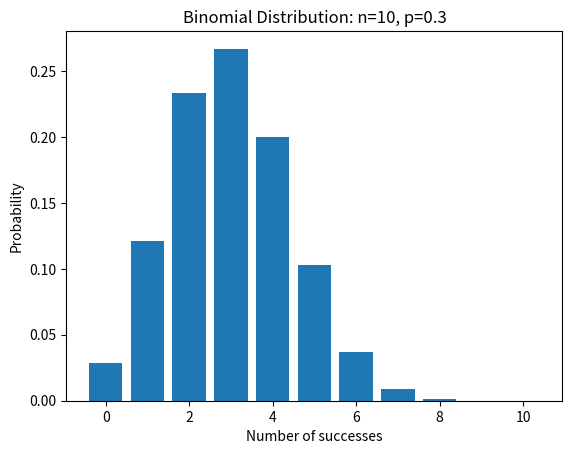
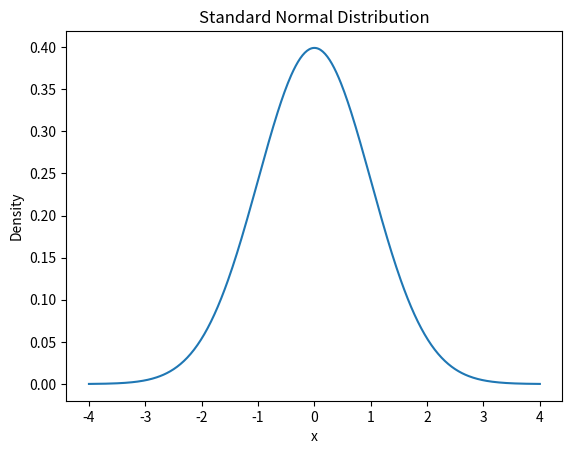
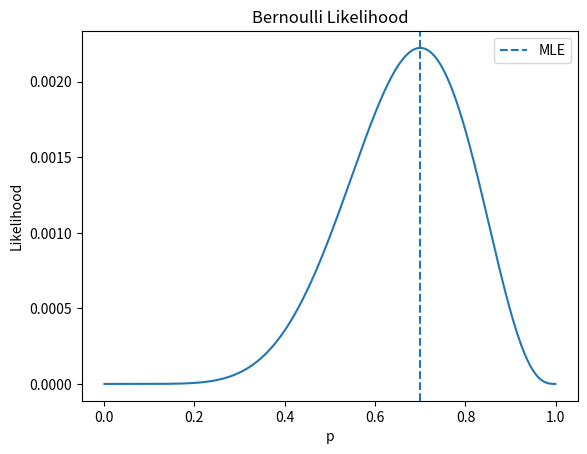
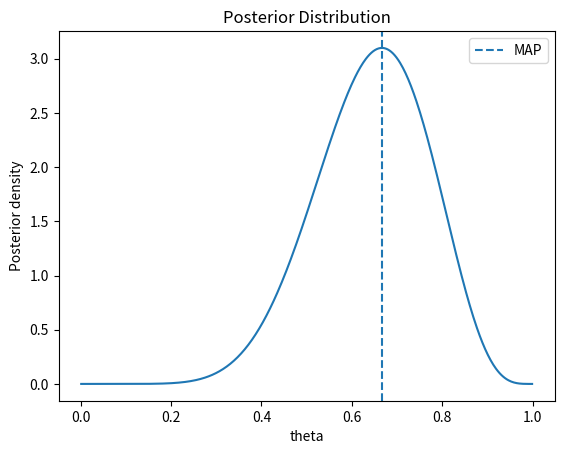

These charts were generated, in order, by the following Python code:
import numpy as np
import matplotlib.pyplot as plt
from scipy.stats import binom, norm, beta

x = np.arange(0, 11)
binomial_probs = binom.pmf(x, n=10, p=0.3)
plt.figure()
plt.bar(x, binomial_probs)
plt.xlabel("Number of successes")
plt.ylabel("Probability")
plt.title("Binomial Distribution: n=10, p=0.3")
plt.show()

z = np.linspace(-4, 4, 400)
plt.figure()
plt.plot(z, norm.pdf(z, 0, 1))
plt.xlabel("x")
plt.ylabel("Density")
plt.title("Standard Normal Distribution")
plt.show()


P_F = 0.01
P_A_given_F = 0.95
P_A_given_notF = 0.05

P_A = P_A_given_F*P_F + P_A_given_notF*(1-P_F)
P_F_given_A = P_A_given_F*P_F/P_A

print("BAYES THEOREM")
print("P(Alert) =", P_A)
print("P(Fraud | Alert) =", P_F_given_A)


data = np.array([1,1,1,1,1,1,1,0,0,0])
p_mle = data.mean()

print("\nMLE")
print("Observations:", data)
print("MLE for Bernoulli p =", p_mle)

p_grid = np.linspace(0.001, 0.999, 500)
likelihood = np.array([
    np.prod(p**data * (1-p)**(1-data)) for p in p_grid
])

plt.figure()
plt.plot(p_grid, likelihood)
plt.axvline(p_mle, linestyle="--", label="MLE")
plt.xlabel("p")
plt.ylabel("Likelihood")
plt.legend()
plt.title("Bernoulli Likelihood")
plt.show()



alpha, beta_prior = 2, 2
successes, failures = 7, 3

post_alpha = alpha + successes
post_beta = beta_prior + failures

map_estimate = (post_alpha-1)/(post_alpha+post_beta-2)
posterior_mean = post_alpha/(post_alpha+post_beta)

print("\nMAP")
print("Prior: Beta(2,2)")
print("Posterior: Beta({}, {})".format(post_alpha, post_beta))
print("MAP estimate =", map_estimate)
print("Posterior mean =", posterior_mean)

theta = np.linspace(0.001, 0.999, 500)
plt.figure()
plt.plot(theta, beta.pdf(theta, post_alpha, post_beta))
plt.axvline(map_estimate, linestyle="--", label="MAP")
plt.legend()
plt.xlabel("theta")
plt.ylabel("Posterior density")
plt.title("Posterior Distribution")
plt.show()
